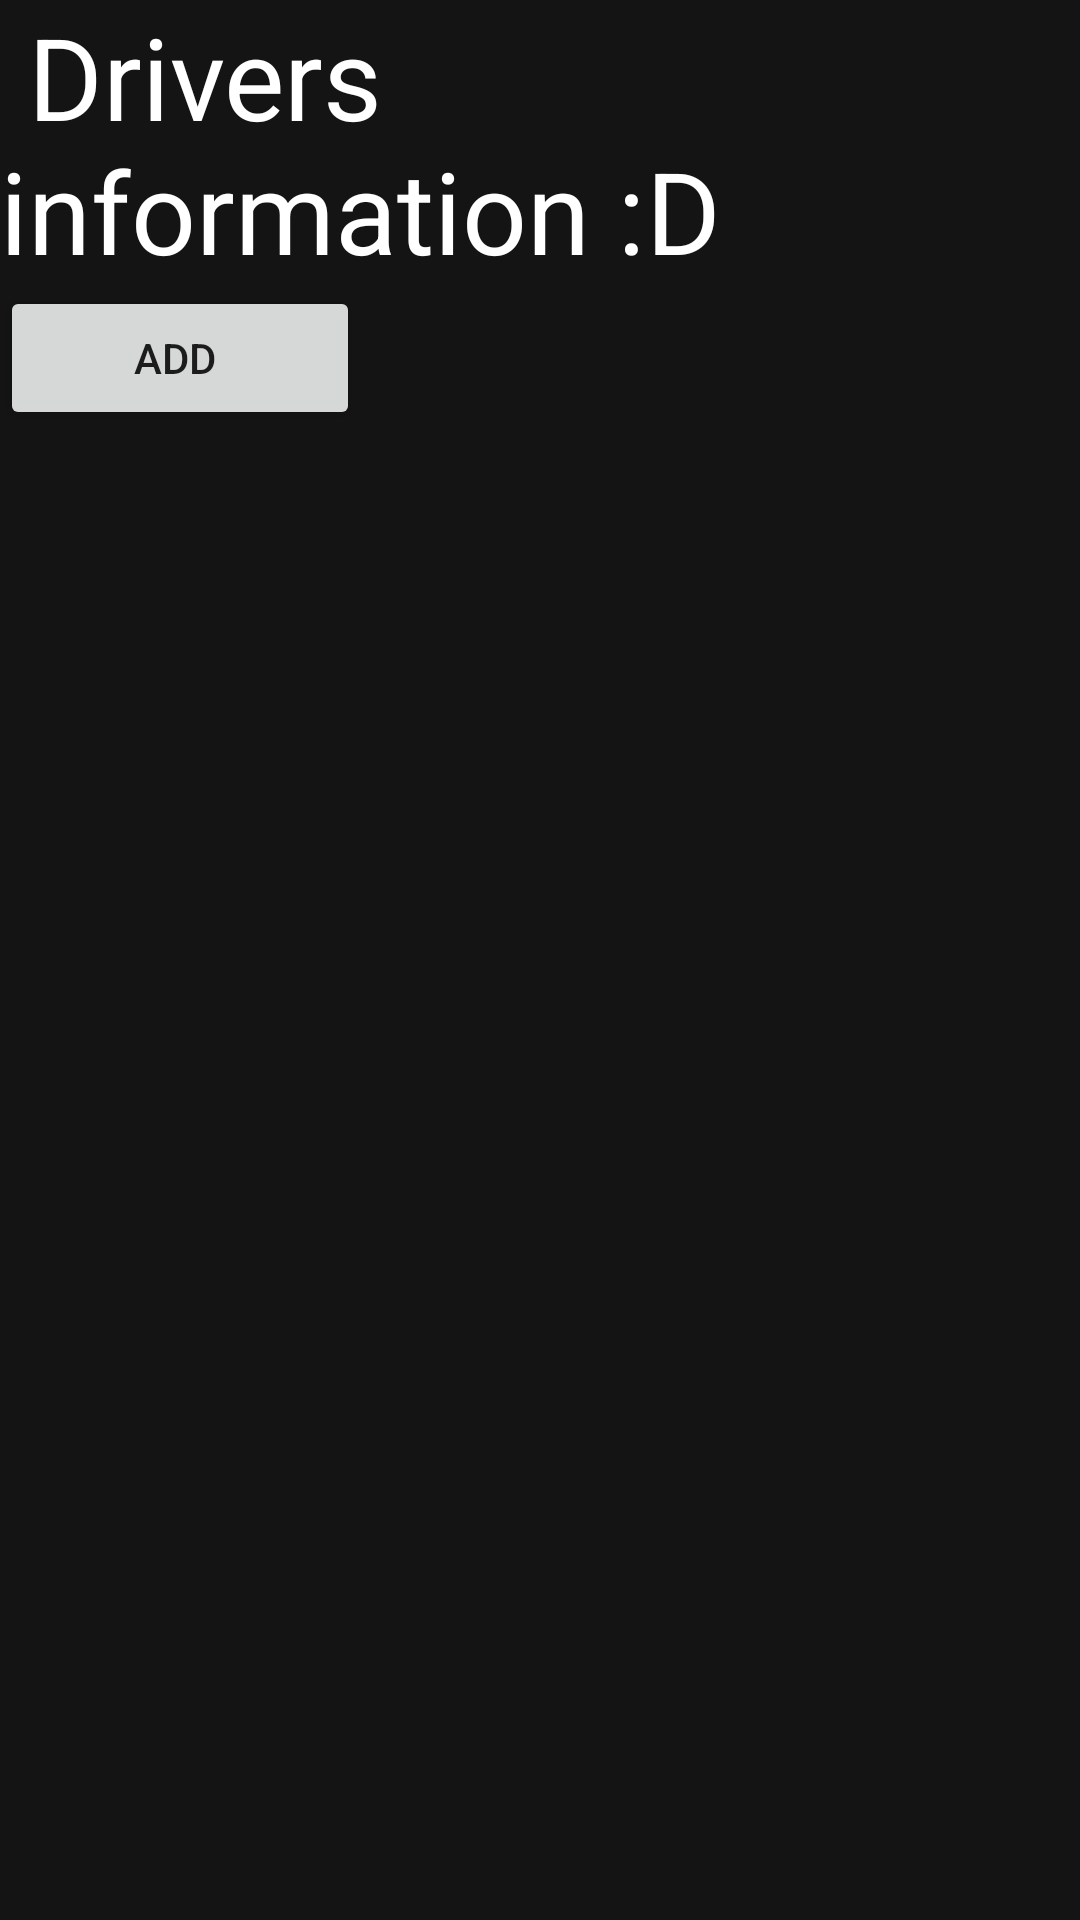

Write the Android layout XML for this screen, with the resource values it uses.
<!-- AndroidManifest.xml: application theme Theme.ListViewHomework -->
<!-- res/layout/fragment2.xml -->
<?xml version="1.0" encoding="utf-8"?>
<LinearLayout xmlns:android="http://schemas.android.com/apk/res/android"
    android:id="@+id/linear"
    android:layout_width="match_parent"
    android:layout_height="match_parent"
    android:background="#151414"
    android:orientation="vertical">
    <TextView
        android:id="@+id/textID"
        android:layout_width="match_parent"
        android:layout_height="wrap_content"
        android:text=" Drivers information :D"
        android:textColor="@color/white"
        android:textSize="38sp"/>

    <LinearLayout
        android:id="@+id/buttonsLayout"
        android:layout_width="match_parent"
        android:layout_height="wrap_content"
        android:orientation="horizontal">
        <Button
            android:id="@+id/btn1"
            android:layout_width="wrap_content"
            android:layout_height="wrap_content"
            android:padding="2dp"
            android:layout_weight="1"
            android:text="add "
            />

        <Button
            android:id="@+id/btn2"
            android:layout_width="wrap_content"
            android:layout_height="wrap_content"
            android:layout_weight="1"
            android:padding="2dp"
            android:visibility="invisible"
            android:text="remove" />

        <Button
            android:id="@+id/btn3"
            android:layout_width="wrap_content"
            android:layout_height="wrap_content"
            android:visibility="invisible"
            android:layout_weight="1"
            android:padding="2dp"
            android:text="set" />

    </LinearLayout>

    <ListView
        android:id="@+id/listview1"
        android:layout_width="match_parent"
        android:layout_height="match_parent"
        android:visibility="gone"
    />


    <androidx.recyclerview.widget.RecyclerView
        android:id="@+id/recyclerview"
        android:layout_width="match_parent"
        android:layout_height="wrap_content"
        />

</LinearLayout>
<!-- resources referenced by this layout -->
<resources>
  <style name="Theme.ListViewHomework" parent="Theme.MaterialComponents.DayNight.DarkActionBar">
          
          <item name="colorPrimary">@color/purple_500</item>
          <item name="colorPrimaryVariant">@color/purple_700</item>
          <item name="colorOnPrimary">@color/white</item>
          
          <item name="colorSecondary">@color/teal_200</item>
          <item name="colorSecondaryVariant">@color/teal_700</item>
          <item name="colorOnSecondary">@color/black</item>
          
          <item name="android:statusBarColor" tools:targetApi="l">?attr/colorPrimaryVariant</item>
          
      </style>
  <!-- not gathered from this repository: default colours our renderer supplied (Android Studio template values) -->
  <color name="purple_500">#FF6200EE</color>
  <color name="purple_700">#FF3700B3</color>
  <color name="teal_200">#FF03DAC5</color>
  <color name="teal_700">#FF018786</color>
  <color name="black">#FF000000</color>
  <color name="white">#FFFFFFFF</color>
</resources>
